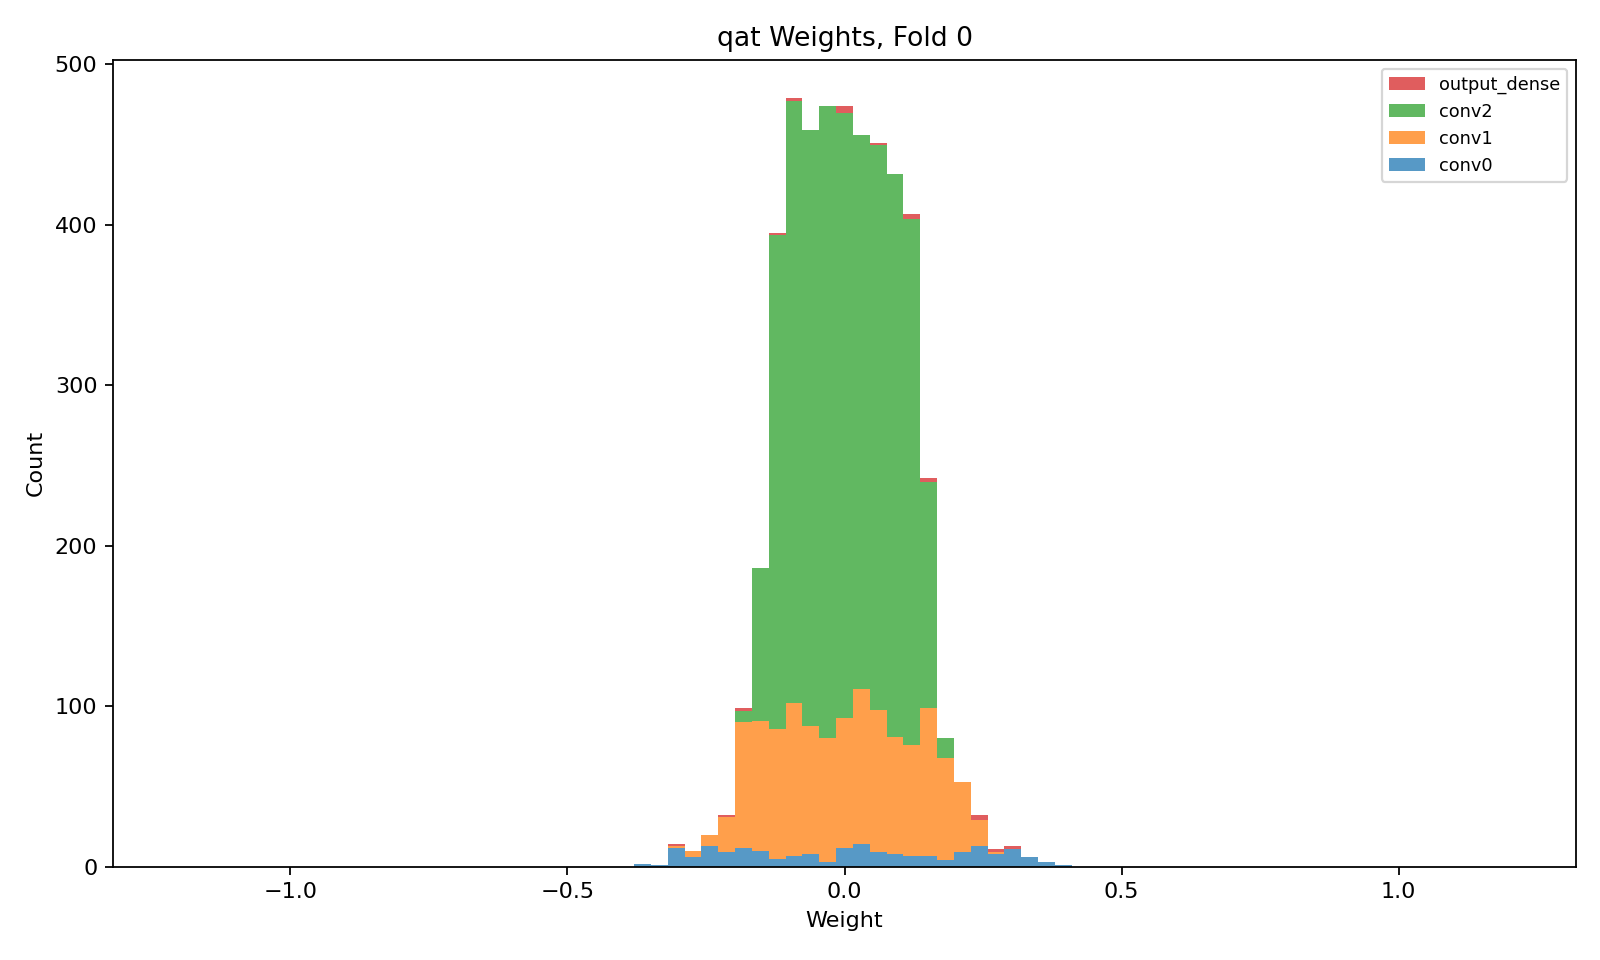

The table this chart was drawn from, first rows:
layer, class, n_weights, n_nonzero_weights, zero_fraction, min, max, suggested_hls_strategy
conv0, QConv2D, 200, 200, 0.0, -0.3573, 0.4039, Latency
conv1, QConv2D, 1152, 1152, 0.0, -0.2921, 0.2845, Latency
conv2, QConv2D, 3456, 3456, 0.0, -0.1822, 0.1908, Latency
output_dense, QDense, 24, 24, 0.0, -0.3154, 0.3118, Latency
